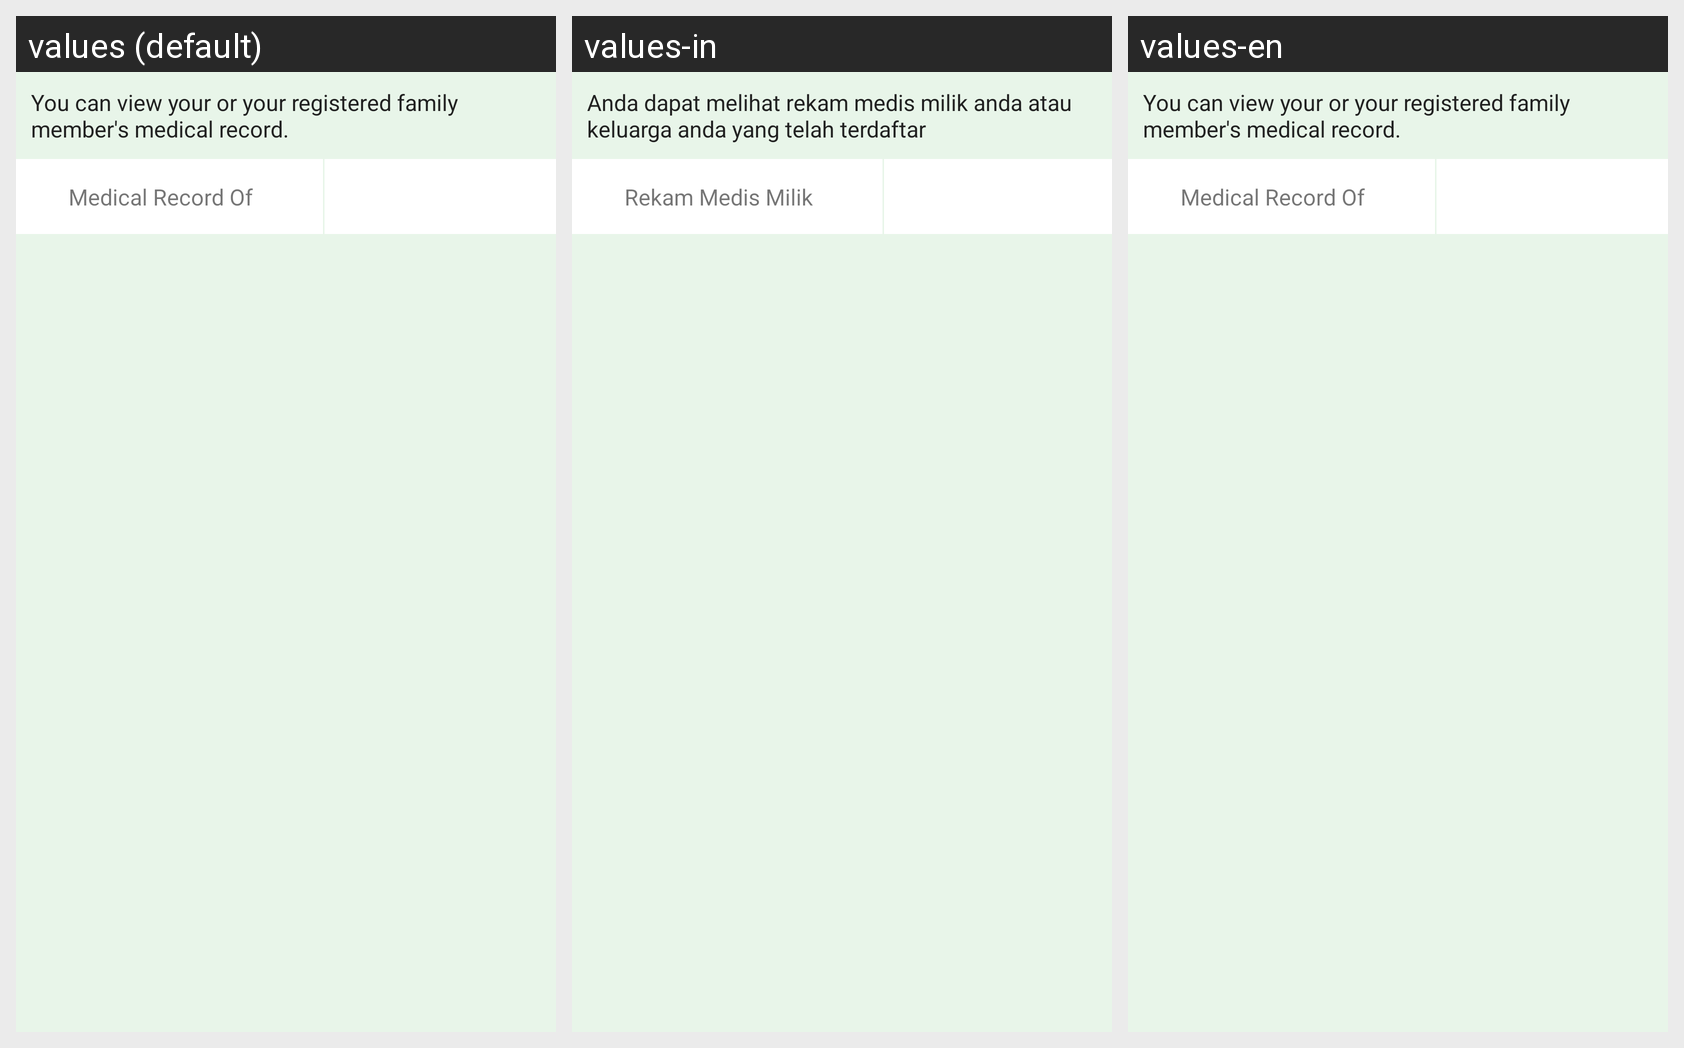

Locale-by-locale string values for the Android screen shown in this grid:
Android screen res/layout/fragment_medical_record.xml rendered under 3 locales, left to right: values (default), values-in, values-en. Device: Nexus 5 (rendered at 1080×1920; each locale shown at half size, 540×960, under a caption strip naming it); theme AppTheme.
Strings drawn on this screen, with the default value and each locale's value (text and hints the layout hard-codes, and strings that could not be matched under every locale, appear in the picture but are not listed):

medicalRecordFragment_infoDesc
  values: You can view your or your registered family member's medical record.
  values-in: Anda dapat melihat rekam medis milik anda atau keluarga anda yang telah terdaftar
  values-en: You can view your or your registered family member's medical record.  [not translated; the default value is used]

medicalRecordFragment_filterDesc
  values: Medical Record Of
  values-in: Rekam Medis Milik
  values-en: Medical Record Of  [not translated; the default value is used]
